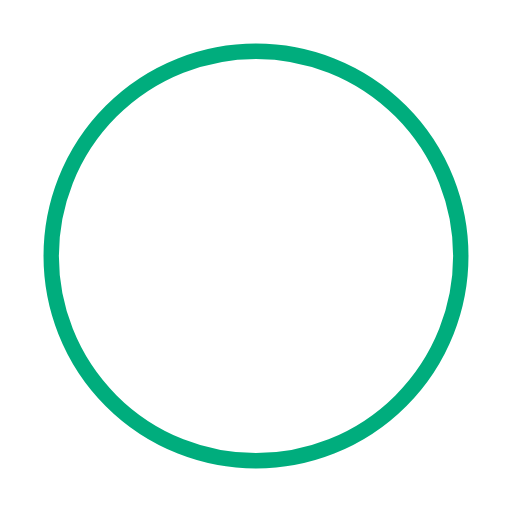
t = 0.00 s
t = 0.50 s: frame unchanged from t = 0.00 s, image omitted
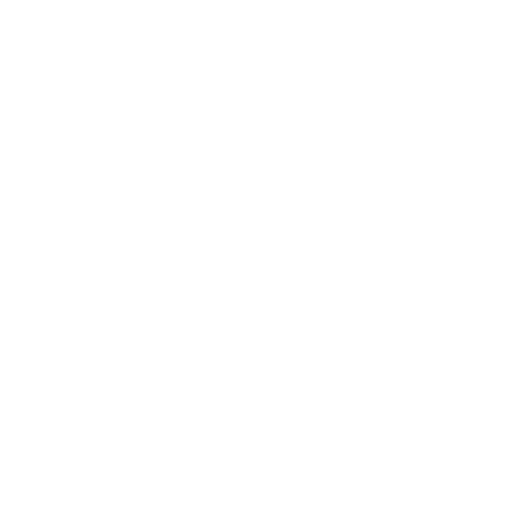
t = 1.00 s
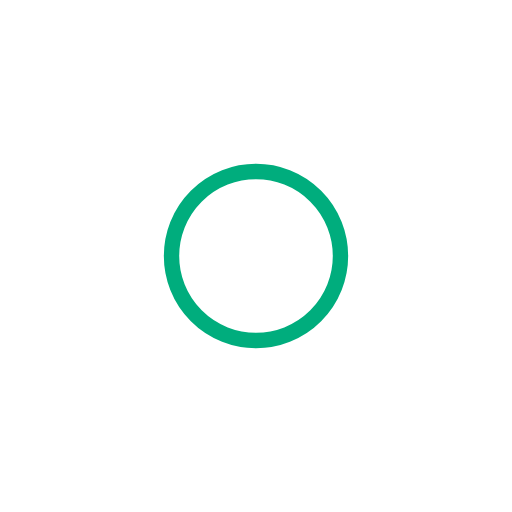
t = 1.50 s
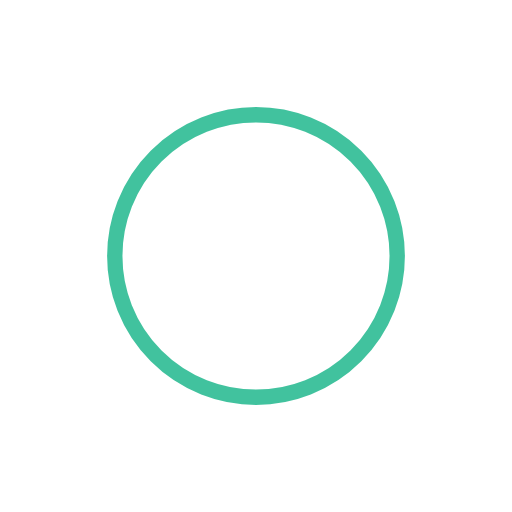
t = 2.00 s
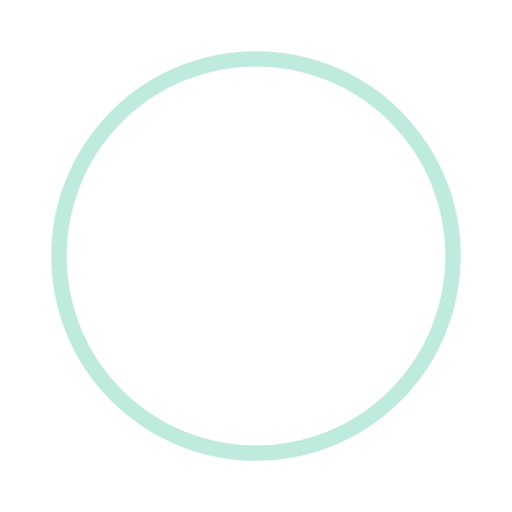
t = 2.67 s

The animated SVG that drew these frames (rendered in a browser with its animation timeline set to each time). Animation: 4 SMIL elements (animate=4); one cycle of 3.00 s, repeats indefinitely.

<?xml version="1.0" encoding="utf-8"?><svg width='80px' height='80px' xmlns="http://www.w3.org/2000/svg" viewBox="0 0 100 100" preserveAspectRatio="xMidYMid" class="uil-ripple"><rect x="0" y="0" width="100" height="100" fill="none" class="bk"></rect><g> <animate attributeName="opacity" dur="2s" repeatCount="indefinite" begin="0s" keyTimes="0;0.33;1" values="1;1;0"></animate><circle cx="50" cy="50" r="40" stroke="#fff" fill="none" stroke-width="3" stroke-linecap="round"><animate attributeName="r" dur="2s" repeatCount="indefinite" begin="0s" keyTimes="0;0.33;1" values="0;22;44"></animate></circle></g><g><animate attributeName="opacity" dur="2s" repeatCount="indefinite" begin="1s" keyTimes="0;0.33;1" values="1;1;0"></animate><circle cx="50" cy="50" r="40" stroke="#00ad7d" fill="none" stroke-width="3" stroke-linecap="round"><animate attributeName="r" dur="2s" repeatCount="indefinite" begin="1s" keyTimes="0;0.33;1" values="0;22;44"></animate></circle></g></svg>
